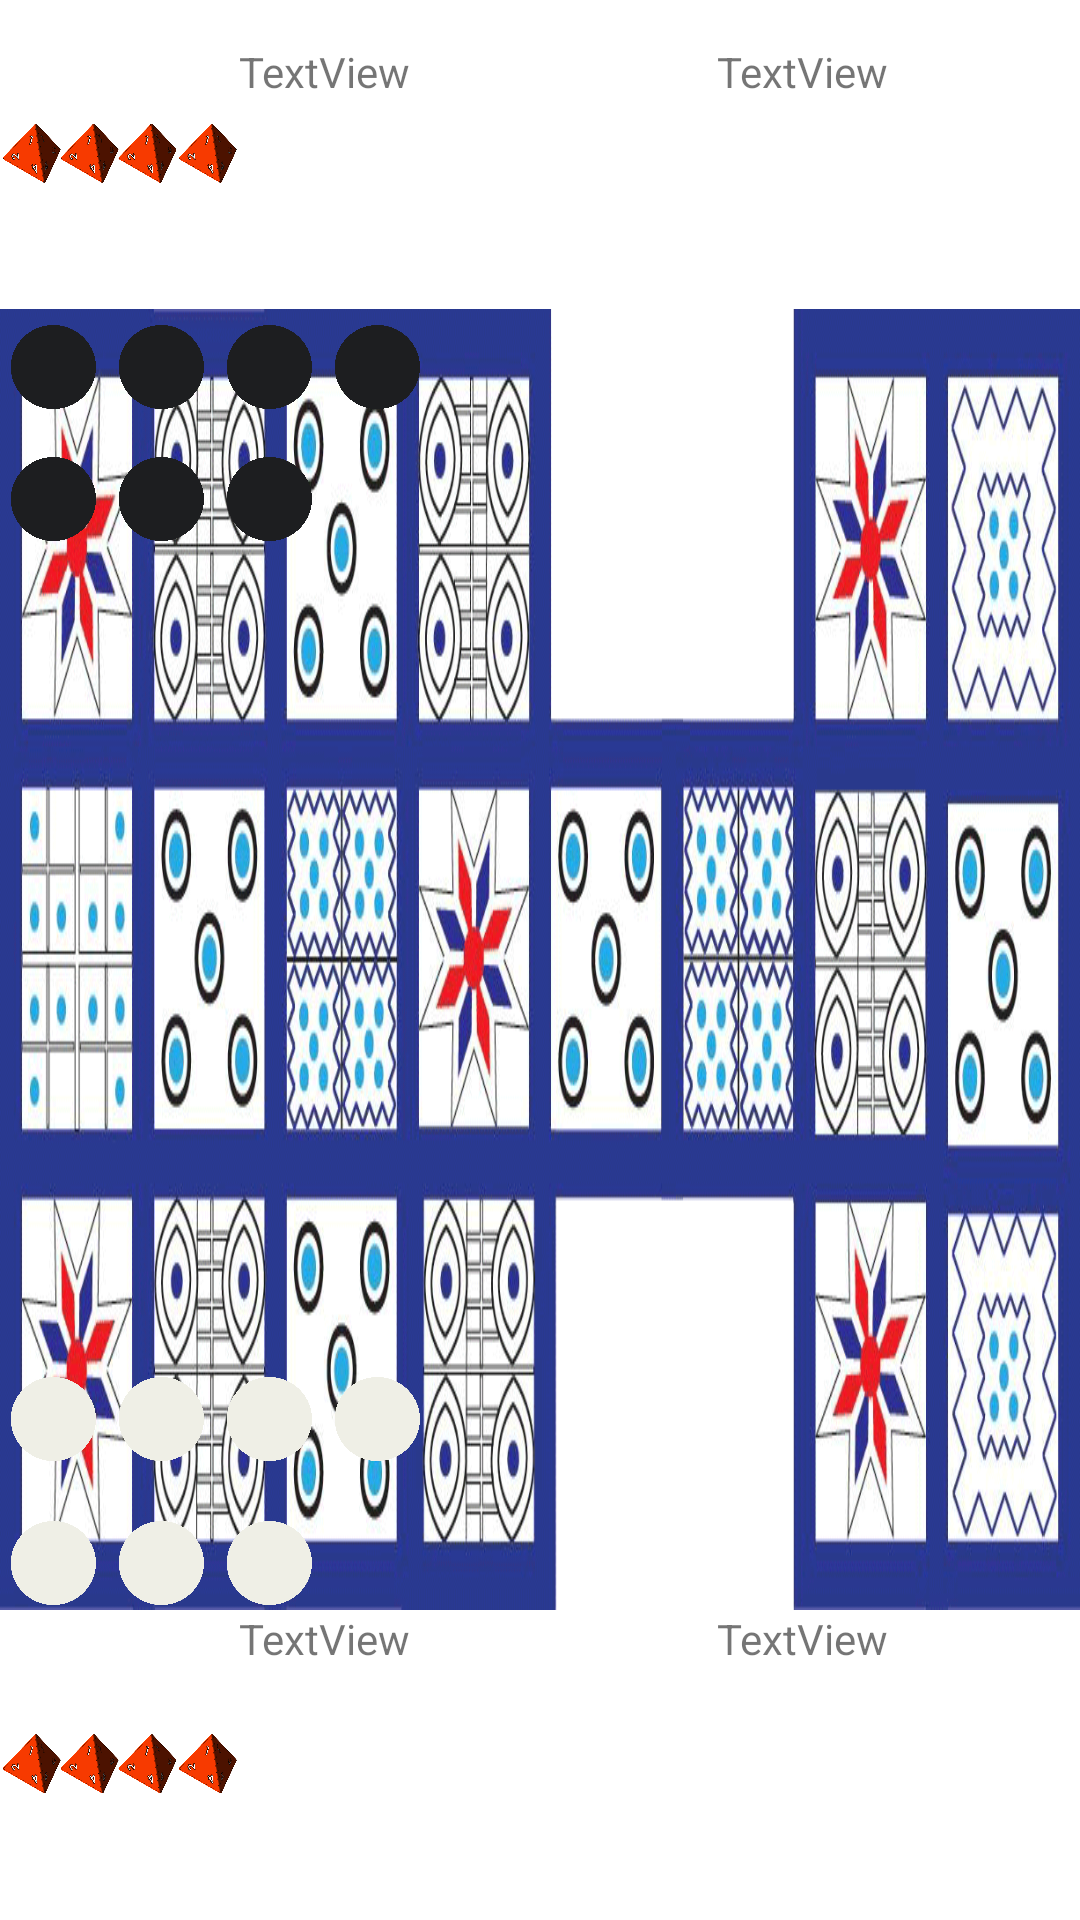

Android layout source for this screen:
<!-- AndroidManifest.xml: application theme Theme.JuegoDeUr -->
<!-- res/layout/activity_juego.xml -->
<?xml version="1.0" encoding="utf-8"?>
<LinearLayout xmlns:android="http://schemas.android.com/apk/res/android"
    xmlns:app="http://schemas.android.com/apk/res-auto"
    xmlns:tools="http://schemas.android.com/tools"
    android:id="@+id/buttonPausa"
    android:layout_width="match_parent"
    android:layout_height="match_parent"
    android:orientation="vertical"
    tools:context=".JuegoActivity">

    <LinearLayout
        android:layout_width="match_parent"
        android:layout_height="0dp"
        android:layout_weight="1">

        <ImageView
            android:id="@+id/dadosNegro"
            android:layout_width="0dp"
            android:layout_height="wrap_content"
            android:layout_weight="0.33"
            app:srcCompat="@drawable/dices" />

        <TextView
            android:id="@+id/textViewInfoNegro"
            android:layout_width="0dp"
            android:layout_height="wrap_content"
            android:layout_weight="0.66"
            android:text="TextView" />

        <TextView
            android:id="@+id/textViewFichasNegro"
            android:layout_width="0dp"
            android:layout_height="wrap_content"
            android:layout_weight="0.33"
            android:text="TextView" />

        <Button
            android:id="@+id/button"
            android:layout_width="0dp"
            android:layout_height="wrap_content"
            android:layout_weight="0.17"
            android:background="@drawable/pause"
            app:backgroundTint="@color/black" />

    </LinearLayout>

    <androidx.constraintlayout.widget.ConstraintLayout
        android:id="@+id/tableroView"
        android:layout_width="match_parent"
        android:layout_height="0dp"
        android:layout_weight="4.20"
        android:background="@drawable/board">

        <ImageView
            android:id="@+id/ficha5B"
            android:layout_width="36dp"
            android:layout_height="31dp"
            android:layout_marginEnd="324dp"
            app:layout_constraintBottom_toBottomOf="parent"
            app:layout_constraintEnd_toEndOf="parent"
            app:srcCompat="@drawable/white" />

        <ImageView
            android:id="@+id/ficha1B"
            android:layout_width="36dp"
            android:layout_height="31dp"
            android:layout_marginEnd="324dp"
            android:layout_marginBottom="48dp"
            app:layout_constraintBottom_toBottomOf="parent"
            app:layout_constraintEnd_toEndOf="parent"
            app:srcCompat="@drawable/white" />

        <ImageView
            android:id="@+id/ficha2B"
            android:layout_width="36dp"
            android:layout_height="31dp"
            android:layout_marginEnd="288dp"
            android:layout_marginBottom="48dp"
            app:layout_constraintBottom_toBottomOf="parent"
            app:layout_constraintEnd_toEndOf="parent"
            app:srcCompat="@drawable/white" />

        <ImageView
            android:id="@+id/ficha3B"
            android:layout_width="36dp"
            android:layout_height="31dp"
            android:layout_marginEnd="252dp"
            android:layout_marginBottom="48dp"
            app:layout_constraintBottom_toBottomOf="parent"
            app:layout_constraintEnd_toEndOf="parent"
            app:srcCompat="@drawable/white" />

        <ImageView
            android:id="@+id/ficha4B"
            android:layout_width="36dp"
            android:layout_height="31dp"
            android:layout_marginEnd="216dp"
            android:layout_marginBottom="48dp"
            app:layout_constraintBottom_toBottomOf="parent"
            app:layout_constraintEnd_toEndOf="parent"
            app:srcCompat="@drawable/white" />

        <ImageView
            android:id="@+id/ficha7B"
            android:layout_width="36dp"
            android:layout_height="31dp"
            android:layout_marginEnd="252dp"
            app:layout_constraintBottom_toBottomOf="parent"
            app:layout_constraintEnd_toEndOf="parent"
            app:srcCompat="@drawable/white" />

        <ImageView
            android:id="@+id/ficha6B"
            android:layout_width="36dp"
            android:layout_height="31dp"
            android:layout_marginEnd="288dp"
            app:layout_constraintBottom_toBottomOf="parent"
            app:layout_constraintEnd_toEndOf="parent"
            app:srcCompat="@drawable/white" />

        <ImageView
            android:id="@+id/ficha1N"
            android:layout_width="36dp"
            android:layout_height="31dp"
            android:layout_marginTop="4dp"
            android:layout_marginEnd="324dp"
            app:layout_constraintEnd_toEndOf="parent"
            app:layout_constraintTop_toTopOf="parent"
            app:srcCompat="@drawable/black" />

        <ImageView
            android:id="@+id/ficha2N"
            android:layout_width="36dp"
            android:layout_height="31dp"
            android:layout_marginTop="4dp"
            android:layout_marginEnd="288dp"
            app:layout_constraintEnd_toEndOf="parent"
            app:layout_constraintTop_toTopOf="parent"
            app:srcCompat="@drawable/black" />

        <ImageView
            android:id="@+id/ficha3N"
            android:layout_width="36dp"
            android:layout_height="31dp"
            android:layout_marginTop="4dp"
            android:layout_marginEnd="252dp"
            app:layout_constraintEnd_toEndOf="parent"
            app:layout_constraintTop_toTopOf="parent"
            app:srcCompat="@drawable/black" />

        <ImageView
            android:id="@+id/ficha4N"
            android:layout_width="36dp"
            android:layout_height="31dp"
            android:layout_marginTop="4dp"
            android:layout_marginEnd="216dp"
            app:layout_constraintEnd_toEndOf="parent"
            app:layout_constraintTop_toTopOf="parent"
            app:srcCompat="@drawable/black" />

        <ImageView
            android:id="@+id/ficha5N"
            android:layout_width="36dp"
            android:layout_height="31dp"
            android:layout_marginTop="48dp"
            android:layout_marginEnd="324dp"
            app:layout_constraintEnd_toEndOf="parent"
            app:layout_constraintTop_toTopOf="parent"
            app:srcCompat="@drawable/black" />

        <ImageView
            android:id="@+id/ficha6N"
            android:layout_width="36dp"
            android:layout_height="31dp"
            android:layout_marginTop="48dp"
            android:layout_marginEnd="288dp"
            app:layout_constraintEnd_toEndOf="parent"
            app:layout_constraintTop_toTopOf="parent"
            app:srcCompat="@drawable/black" />

        <ImageView
            android:id="@+id/ficha7N"
            android:layout_width="36dp"
            android:layout_height="31dp"
            android:layout_marginTop="48dp"
            android:layout_marginEnd="252dp"
            app:layout_constraintEnd_toEndOf="parent"
            app:layout_constraintTop_toTopOf="parent"
            app:srcCompat="@drawable/black" />

    </androidx.constraintlayout.widget.ConstraintLayout>

    <LinearLayout
        android:layout_width="match_parent"
        android:layout_height="0dp"
        android:layout_weight="1">

        <ImageView
            android:id="@+id/dadosBlanco"
            android:layout_width="0dp"
            android:layout_height="wrap_content"
            android:layout_weight="0.33"
            app:srcCompat="@drawable/dices" />

        <TextView
            android:id="@+id/textViewInfoBlanco"
            android:layout_width="0dp"
            android:layout_height="wrap_content"
            android:layout_weight="0.66"
            android:text="TextView" />

        <TextView
            android:id="@+id/textViewFichasBlanco"
            android:layout_width="0dp"
            android:layout_height="wrap_content"
            android:layout_weight="0.33"
            android:text="TextView" />

        <Space
            android:layout_width="0dp"
            android:layout_height="wrap_content"
            android:layout_weight="0.17" />

    </LinearLayout>
</LinearLayout>
<!-- resources referenced by this layout -->
<resources>
  <!-- drawable black: png bitmap (drawable, 4823 bytes) -->
  <!-- drawable board: jpg bitmap (drawable, 122735 bytes) -->
  <!-- drawable dices: png bitmap (drawable, 24850 bytes) -->
  <!-- drawable white: png bitmap (drawable, 4823 bytes) -->
  <style name="Theme.JuegoDeUr" parent="Theme.MaterialComponents.DayNight.NoActionBar">
          
          <item name="colorPrimary">@color/purple_500</item>
          <item name="colorPrimaryVariant">@color/purple_700</item>
          <item name="colorOnPrimary">@color/white</item>
          
          <item name="colorSecondary">@color/teal_200</item>
          <item name="colorSecondaryVariant">@color/teal_700</item>
          <item name="colorOnSecondary">@color/black</item>
          
          <item name="android:statusBarColor" tools:targetApi="l">?attr/colorPrimaryVariant</item>
          
      </style>
  <!-- not gathered from this repository: default colours our renderer supplied (Android Studio template values) -->
  <color name="purple_500">#FF6200EE</color>
  <color name="purple_700">#FF3700B3</color>
  <color name="teal_200">#FF03DAC5</color>
  <color name="teal_700">#FF018786</color>
  <color name="black">#FF000000</color>
  <color name="white">#FFFFFFFF</color>
</resources>
